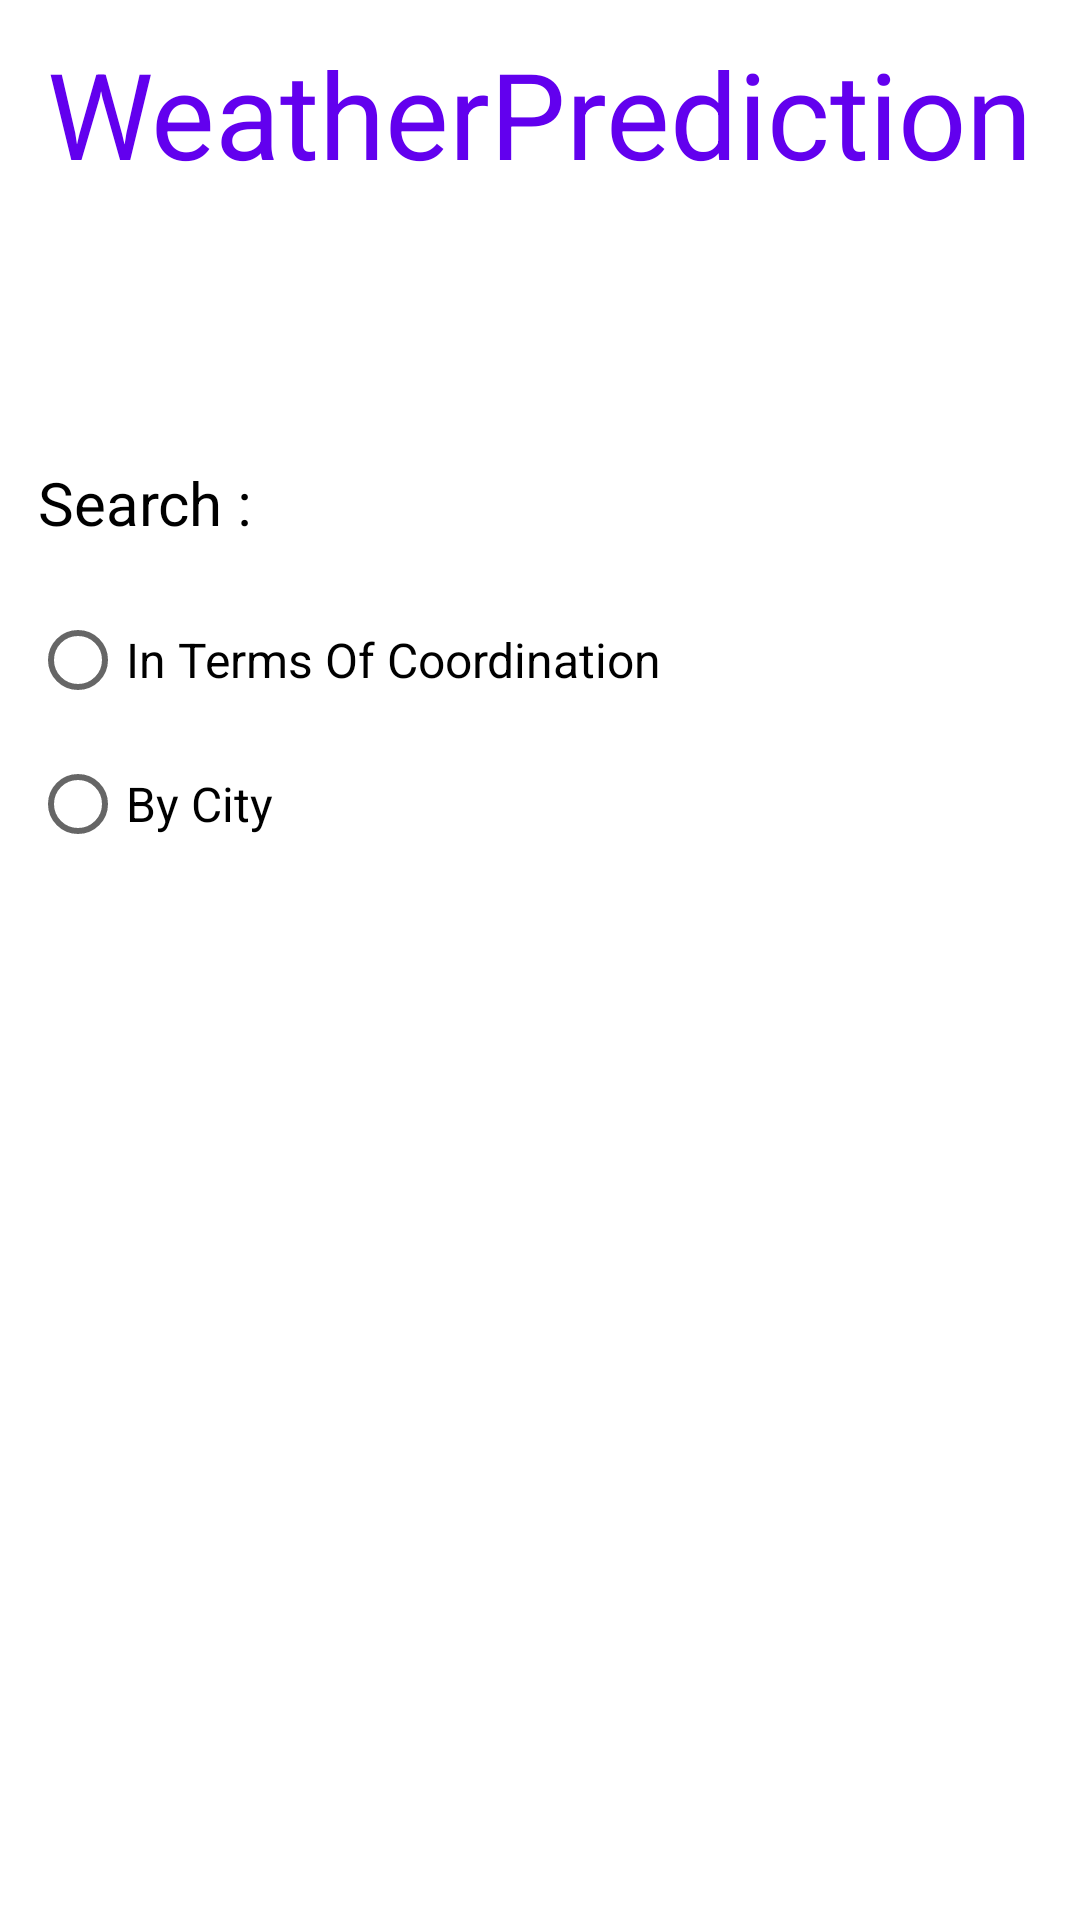

Here is an Android app screen rendered from its layout file. Give the layout XML and the strings, colors and styles it references.
<!-- AndroidManifest.xml: application theme Theme.WeatherPrediction -->
<!-- res/layout/fragment_home.xml -->
<?xml version="1.0" encoding="utf-8"?>
<androidx.constraintlayout.widget.ConstraintLayout xmlns:android="http://schemas.android.com/apk/res/android"
    xmlns:app="http://schemas.android.com/apk/res-auto"
    xmlns:tools="http://schemas.android.com/tools"
    android:layout_width="match_parent"
    android:layout_height="match_parent"
    tools:context=".ui.home.HomeFragment">

    <RadioGroup
        android:id="@+id/radioGroup"
        android:layout_width="match_parent"
        android:layout_height="wrap_content"
        android:orientation="vertical"
        app:layout_constraintBottom_toBottomOf="parent"
        app:layout_constraintEnd_toEndOf="parent"
        app:layout_constraintHorizontal_bias="0.0"
        app:layout_constraintStart_toStartOf="parent"
        app:layout_constraintTop_toBottomOf="@+id/editTextTextPersonName"
        app:layout_constraintVertical_bias="0.041">


        <RadioButton
            android:id="@+id/radio_coordination"
            android:layout_width="wrap_content"
            android:layout_height="wrap_content"
            android:layout_marginStart="10sp"
            android:text="@string/coordination"
            android:textColor="?attr/text_color"
            android:textSize="16sp" />

        <RadioButton
            android:id="@+id/radio_city"
            android:layout_width="wrap_content"
            android:layout_height="wrap_content"
            android:layout_marginStart="10sp"
            android:text="@string/city_name"
            android:textColor="?attr/text_color"
            android:textSize="16sp" />

    </RadioGroup>

    <TextView
        android:id="@+id/editTextTextPersonName"
        android:layout_width="wrap_content"
        android:layout_height="wrap_content"
        android:layout_marginStart="5sp"
        android:ems="10"
        android:text="@string/search"
        android:textColor="?attr/text_color"
        android:textSize="20sp"
        app:layout_constraintBottom_toBottomOf="parent"
        app:layout_constraintEnd_toEndOf="parent"
        app:layout_constraintHorizontal_bias="0.064"
        app:layout_constraintStart_toStartOf="parent"
        app:layout_constraintTop_toTopOf="parent"
        app:layout_constraintVertical_bias="0.251" />

    <TextView
        android:id="@+id/textView"
        android:layout_width="wrap_content"
        android:layout_height="wrap_content"
        android:text="@string/app_name"
        android:textColor="@color/purple_500"
        android:textSize="40sp"
        app:layout_constraintBottom_toBottomOf="parent"
        app:layout_constraintEnd_toEndOf="parent"
        app:layout_constraintStart_toStartOf="parent"
        app:layout_constraintTop_toTopOf="parent"
        app:layout_constraintVertical_bias="0.019" />

    <TextView
        android:id="@+id/coordination_text"
        android:layout_width="fill_parent"
        android:layout_height="wrap_content"
        android:layout_marginStart="10sp"
        android:layout_marginTop="12dp"
        android:visibility="invisible"
        android:ems="10"
        android:text="Please Choose Your Coordination:"
        android:textColor="?attr/text_color"
        android:textSize="20sp"
        app:layout_constraintEnd_toEndOf="parent"
        app:layout_constraintHorizontal_bias="0.0"
        app:layout_constraintStart_toStartOf="parent"
        app:layout_constraintTop_toBottomOf="@+id/radioGroup" />

    <com.google.android.material.textfield.TextInputLayout
        android:id="@+id/longitude_editText"
        android:layout_width="match_parent"
        android:layout_height="wrap_content"
        android:visibility="invisible"
        android:layout_marginTop="0dp"
        android:hint="Longitude"
        app:hintTextColor="?attr/text_color"
        app:layout_constraintTop_toBottomOf="@+id/coordination_text">

        <com.google.android.material.textfield.TextInputEditText
            android:layout_width="match_parent"
            android:layout_height="wrap_content" />

    </com.google.android.material.textfield.TextInputLayout>

    <com.google.android.material.textfield.TextInputLayout
        android:id="@+id/latitude_editText"
        android:layout_width="match_parent"
        android:layout_height="wrap_content"
        android:visibility="invisible"
        android:layout_marginTop="0dp"
        app:hintTextColor="?attr/text_color"
        android:hint="Latitude"
        app:layout_constraintTop_toBottomOf="@+id/longitude_editText">

        <com.google.android.material.textfield.TextInputEditText
            android:layout_width="match_parent"
            android:layout_height="wrap_content" />

    </com.google.android.material.textfield.TextInputLayout>



    <TextView
        android:id="@+id/city_text"
        android:layout_width="fill_parent"
        android:layout_height="wrap_content"
        android:layout_marginStart="10sp"
        android:layout_marginBottom="0dp"
        android:visibility="invisible"
        android:ems="10"
        android:text="Please Choose Your City:"
        android:textColor="?attr/text_color"
        android:textSize="20sp"
        app:layout_constraintEnd_toEndOf="parent"
        app:layout_constraintHorizontal_bias="1.0"
        app:layout_constraintStart_toStartOf="parent"
        app:layout_constraintTop_toBottomOf="@+id/radioGroup"
        app:layout_constraintVertical_bias="0.608" />

    <com.google.android.material.textfield.TextInputLayout
        android:id="@+id/city_editText"
        android:layout_width="match_parent"
        android:layout_height="wrap_content"
        android:visibility="invisible"
        android:layout_marginTop="0dp"
        android:scrollbars="vertical"
        app:hintTextColor="?attr/text_color"
        android:hint="City Name"
        app:layout_constraintTop_toBottomOf="@+id/city_text">

        <com.google.android.material.textfield.TextInputEditText
            android:layout_width="match_parent"
            android:layout_height="wrap_content" />

    </com.google.android.material.textfield.TextInputLayout>

    <Button
        android:id="@+id/discover_button"
        android:layout_width="wrap_content"
        android:layout_height="wrap_content"
        android:text="Discover"
        android:textColor="?attr/text_color"
        android:visibility="invisible"
        app:layout_constraintBottom_toBottomOf="parent"
        app:layout_constraintEnd_toEndOf="parent"
        app:layout_constraintHorizontal_bias="0.498"
        app:layout_constraintStart_toStartOf="parent"
        app:layout_constraintTop_toTopOf="parent"
        app:layout_constraintVertical_bias="0.868" />


</androidx.constraintlayout.widget.ConstraintLayout>
<!-- resources referenced by this layout -->
<resources>
  <string name="app_name">WeatherPrediction</string>
  <string name="city_name">By City</string>
  <string name="coordination">In Terms Of Coordination</string>
  <string name="search">Search :</string>
  <style name="Theme.WeatherPrediction" parent="Theme.MaterialComponents.DayNight.DarkActionBar">
          
          <item name="colorPrimary">@color/purple_500</item>
          <item name="colorPrimaryVariant">@color/purple_700</item>
          <item name="colorOnPrimary">@color/white</item>
          
          <item name="colorSecondary">@color/teal_200</item>
          <item name="colorSecondaryVariant">@color/teal_700</item>
          <item name="colorOnSecondary">@color/black</item>
          
          <item name="android:statusBarColor" tools:targetApi="l">?attr/colorPrimaryVariant</item>
          <item name="background_color">@color/white</item>
          <item name="text_color">@color/black</item>
          <item name="button_color">@color/purple_500</item>
          <item name="nav_background">@color/white</item>
          <item name="icon_background">@color/purple_500</item>
      </style>
  <!-- not gathered from this repository: default colours our renderer supplied (Android Studio template values) -->
  <color name="purple_500">#FF6200EE</color>
  <color name="purple_700">#FF3700B3</color>
  <color name="teal_200">#FF03DAC5</color>
  <color name="teal_700">#FF018786</color>
  <color name="black">#FF000000</color>
  <color name="white">#FFFFFFFF</color>
</resources>
